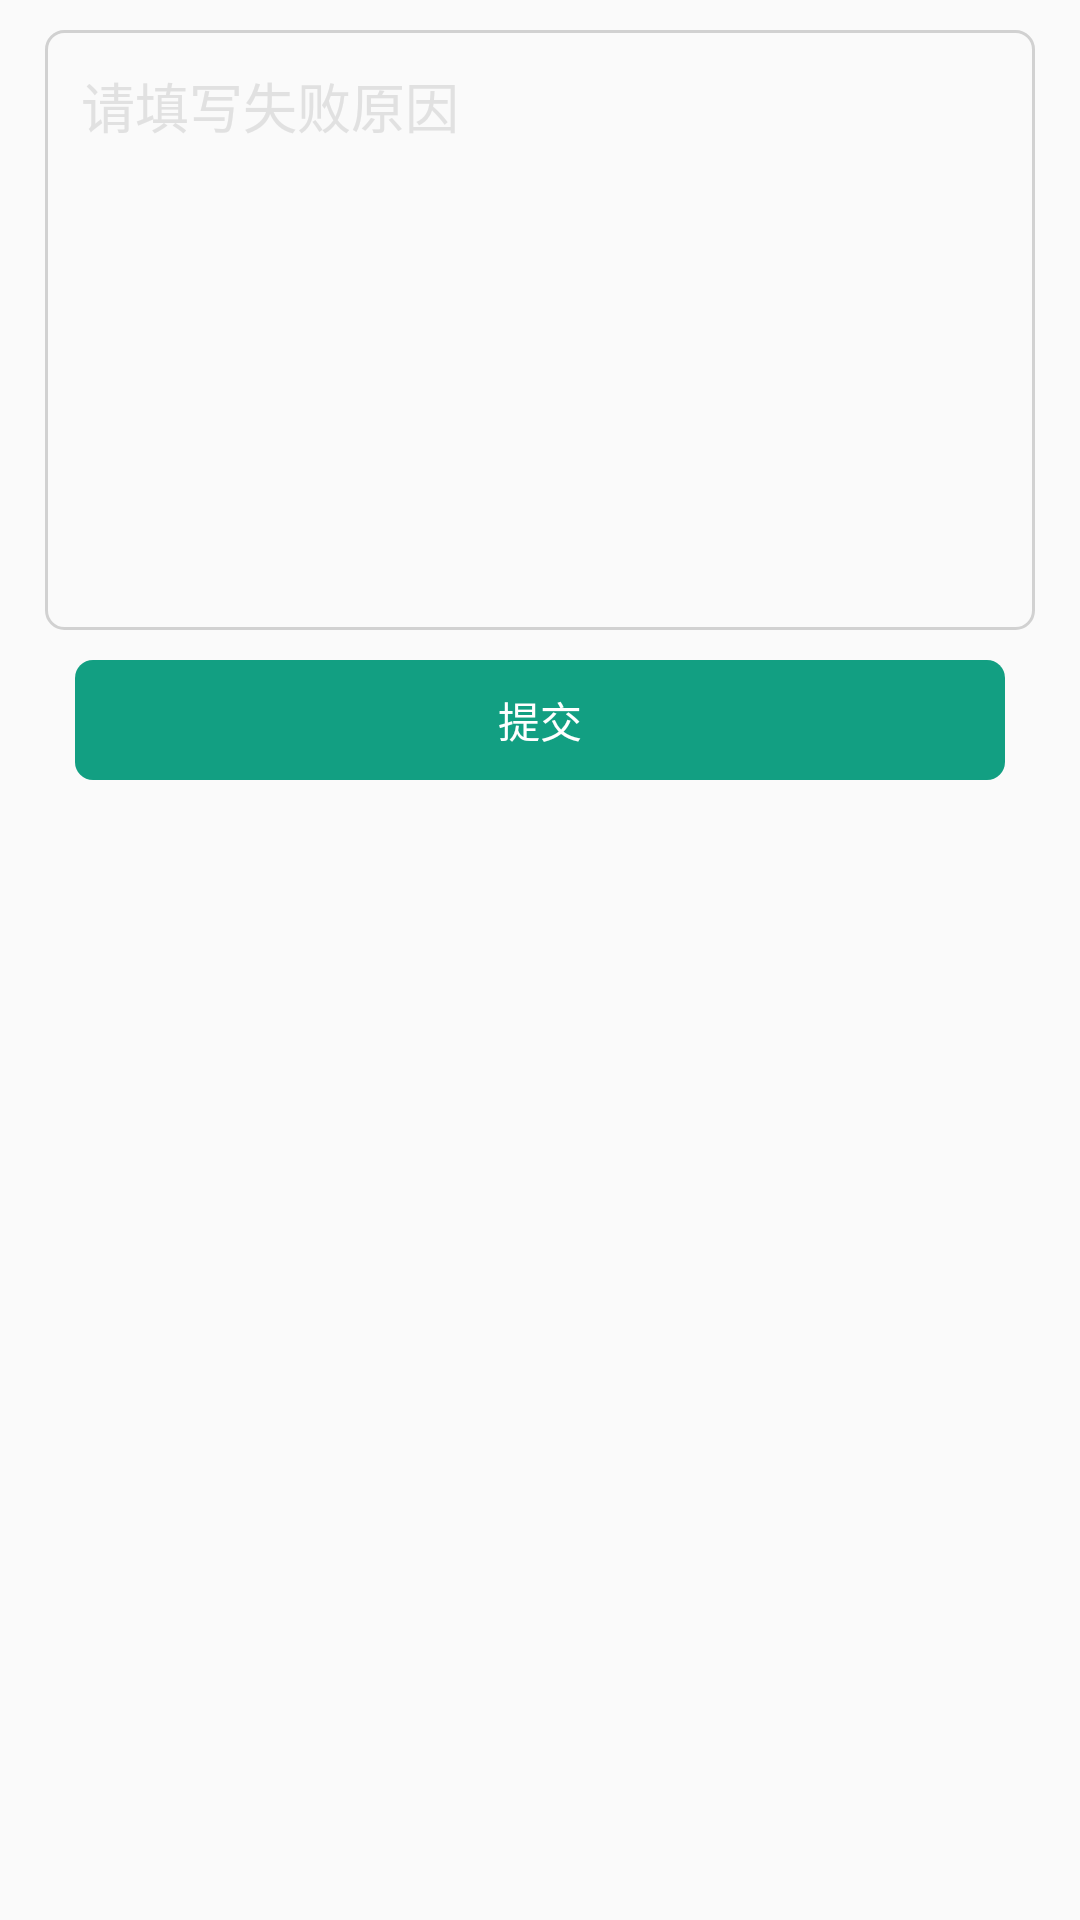

Write the Android layout XML for this screen, with the resource values it uses.
<!-- AndroidManifest.xml: application theme AppTheme -->
<!-- res/layout/activity_submitreson.xml -->
<?xml version="1.0" encoding="utf-8"?>
<LinearLayout xmlns:android="http://schemas.android.com/apk/res/android"
    android:layout_width="match_parent"
    android:layout_height="match_parent"
    android:orientation="vertical"
    android:paddingLeft="15dp"
    android:paddingRight="15dp">
<EditText
    android:id="@+id/reasonEt"
    android:layout_width="match_parent"
    android:layout_height="200dp"
    android:hint="请填写失败原因"
    android:textColorHint="@color/bg_gray"
    android:layout_marginTop="10dp"
    android:gravity="top|start"
    android:padding="12dp"
    android:background="@drawable/shape_greyline"/>
    <android.support.v7.widget.AppCompatTextView
        android:id="@+id/submit"
        android:layout_width="match_parent"
        android:layout_height="40dp"
        android:text="提交"
        android:textColor="@color/white"
        android:gravity="center"
        android:layout_margin="10dp"
        android:background="@drawable/shape_sure"/>
</LinearLayout>
<!-- resources referenced by this layout -->
<resources>
  <color name="bg_gray">#e1e1e1</color>
  <color name="white">#FFFFFF</color>
  <!-- drawable shape_greyline (drawable) -->
  <?xml version="1.0" encoding="utf-8"?>
  <shape xmlns:android="http://schemas.android.com/apk/res/android" android:shape="rectangle">
  
      <corners android:radius="6dp" />
  <stroke android:color="@color/divider" android:width="1dp"/>
  </shape>
  <!-- drawable shape_sure (drawable) -->
  <?xml version="1.0" encoding="utf-8"?>
  <shape xmlns:android="http://schemas.android.com/apk/res/android" android:shape="rectangle">
  
      <corners android:radius="6dp" />
  <solid android:color="@color/colorPrimary" />
  </shape>
  <style name="AppTheme" parent="Theme.AppCompat.Light.NoActionBar">
          
          <item name="colorPrimary">@color/colorPrimary</item>
          <item name="colorPrimaryDark">@color/colorPrimary</item>
          <item name="colorAccent">@color/colorAccent</item>
      </style>
  <color name="divider">#d1d1d1</color>
  <color name="colorPrimary">#129F82</color>
  <color name="colorAccent">#FF4081</color>
</resources>
